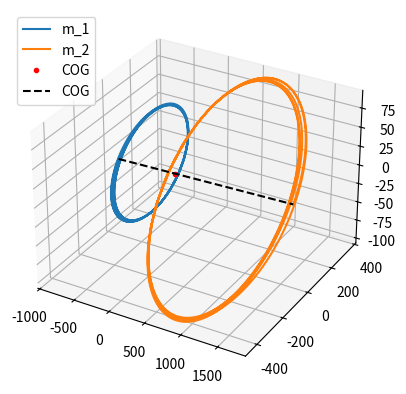

This figure's Python source:
# -*- coding: utf-8 -*-
"""Binary Stars
"""

"""---

https://orbital-mechanics.space/the-n-body-problem/two-body-inertial-numerical-solution.html
"""

import matplotlib.pyplot as plt
from scipy.integrate import solve_ivp
import numpy as np
import matplotlib.animation as animation
from matplotlib import rc
rc('animation', html='jshtml')

G = 6.67430e-20  # km**3/(kg * s**2)
m_1 = 1.0e26  # kg
m_2 = 0.5e26  # kg

# Initial State Vector
R_1_0 = np.array((500, 20, 0))  # km
R_2_0 = np.array((3000, 0, 10))  # km
dotR_1_0 = np.array((5, 20, 0))  # km/s
dotR_2_0 = np.array((0, 40, 5))  # km/s

y_0 = np.hstack((R_1_0, R_2_0, dotR_1_0, dotR_2_0))

def absolute_motion(t, y):
    """Calculate the motion of a two-body system in an inertial reference frame.

    The state vector ``y`` should be in the order:

    1. Coordinates of $m_1$
    2. Coordinates of $m_2$
    3. Velocity components of $m_1$
    4. Velocity components of $m_2$
    """
    # Get the six coordinates for m_1 and m_2 from the state vector
    R_1 = y[:3]
    R_2 = y[3:6]

    # Fill the derivative vector with zeros
    ydot = np.zeros_like(y)

    # Set the first 6 elements of the derivative equal to the last
    # 6 elements of the state vector, which are the velocities
    ydot[:6] = y[6:]

    # Calculate the acceleration terms and fill them in to the rest
    # of the derivative array
    r = np.sqrt(np.sum(np.square(R_2 - R_1)))
    ddot = G * (R_2 - R_1) / r**3
    ddotR_1 = m_2 * ddot
    ddotR_2 = -m_1 * ddot

    ydot[6:9] = ddotR_1
    ydot[9:] = ddotR_2
    return ydot

t_0 = 0  # seconds
t_f = 480  # seconds
t_points = np.linspace(t_0, t_f, 1000)

sol = solve_ivp(absolute_motion, [t_0, t_f], y_0, t_eval=t_points)

y = sol.y.T
R_1 = y[:, :3]  # km
R_2 = y[:, 3:6]  # km
V_1 = y[:, 6:9]  # km/s
V_2 = y[:, 9:]  # km/s
barycenter = (m_1 * R_1 + m_2 * R_2) / (m_1 + m_2)  # km

fig = plt.figure()
ax = fig.add_subplot(111, projection="3d")
R1_rel_COG = R_1 - barycenter
R2_rel_COG = R_2 - barycenter
ax.plot(R1_rel_COG[:, 0], R1_rel_COG[:, 1], R1_rel_COG[:, 2], label="m_1")
ax.plot(R2_rel_COG[:, 0], R2_rel_COG[:, 1], R2_rel_COG[:, 2], label="m_2")
ax.plot(0, 0, 0, "r.", label="COG")
ax.plot([R1_rel_COG[0, 0], R2_rel_COG[0, 0]], [R1_rel_COG[0, 1], R2_rel_COG[0, 1]], [R1_rel_COG[0, 2], R2_rel_COG[0, 2]], "k--", label="COG")
ax.legend()
plt.show()

import matplotlib
matplotlib.rcParams['animation.embed_limit'] = 100
fig = plt.figure()
ax = fig.add_subplot(121, projection="3d")
ax1 = fig.add_subplot(122)

duration = 900

def dist(i):
   d = np.sqrt((R2_rel_COG[i,0] - R1_rel_COG[i,0])**2 + (R2_rel_COG[i,1] - R1_rel_COG[i,1])**2 + (R2_rel_COG[i,2] - R1_rel_COG[i,2])**2)
   print(d)
   return d

def animate(i):
  if i < (duration - 60):
    ax.clear()
    m1 = ax.plot(R1_rel_COG[i, 0], R1_rel_COG[i, 1], R1_rel_COG[i, 2], label="m_1", marker='o') # redraw m1
    m2 = ax.plot(R2_rel_COG[i, 0], R2_rel_COG[i, 1], R2_rel_COG[i, 2], label="m_2", marker='o') # redraw m2
    line1 = ax.plot(R1_rel_COG[:i, 0], R1_rel_COG[:i, 1], R1_rel_COG[:i, 2], label="m_1")       # trace m1
    line2 = ax.plot(R2_rel_COG[:i, 0], R2_rel_COG[:i, 1], R2_rel_COG[:i, 2], label="m_2")       # trace m2
    ax.plot(0, 0, 0, "ro", label="COG") # plot COG as origin
    ax.plot([R1_rel_COG[i, 0], R2_rel_COG[i, 0]], [R1_rel_COG[i, 1], R2_rel_COG[i, 1]], [R1_rel_COG[i, 2], R2_rel_COG[i, 2]], "k--", label="COG") # connecting line between R1 and R2
    line3 = ax1.plot(i, dist(i), 'ko')
    ax.set_xlabel('x')
    ax.set_ylabel('y')
    ax.set_zlabel('z')

    ax.set_xlim3d( np.min((R1_rel_COG[:,0], R2_rel_COG[:,0])), np.max((R1_rel_COG[:,0], R2_rel_COG[:,0])) ) # x-axis limits defined by minimum and maximum x value (comparing all values of R1 and R2)
    ax.set_ylim3d( np.min((R1_rel_COG[:,1], R2_rel_COG[:,1])), np.max((R1_rel_COG[:,1], R2_rel_COG[:,1])) ) # y-^^^^
    ax.set_zlim3d( np.min((R1_rel_COG[:,2], R2_rel_COG[:,2])), np.max((R1_rel_COG[:,2], R2_rel_COG[:,2])) ) # z-^^^^
    ax.view_init(elev = 40, azim = 10, roll = 0)
    ax.set_aspect('equal')
    plt.autoscale(True)
    ax._axis3don = False
    
    return m1, m2, line1, line2, line3
  else:
    ax.view_init(elev = 30 + ((i - 1) - (duration - 60))/3, azim = 30 + ((i - 1) - (duration - 60))/3, roll = 0)
    return ax

ani = animation.FuncAnimation(fig, animate, duration, interval=100, blit=False, save_count=30, repeat=True)
plt.show()

# plt.rcParams['animation.ffmpeg_path'] ='C:\\ffmpeg\\bin\\ffmpeg.exe'
# FFwriter=animation.FFMpegWriter(fps=60, extra_args=['-vcodec', 'libx264'])
# [redacted]